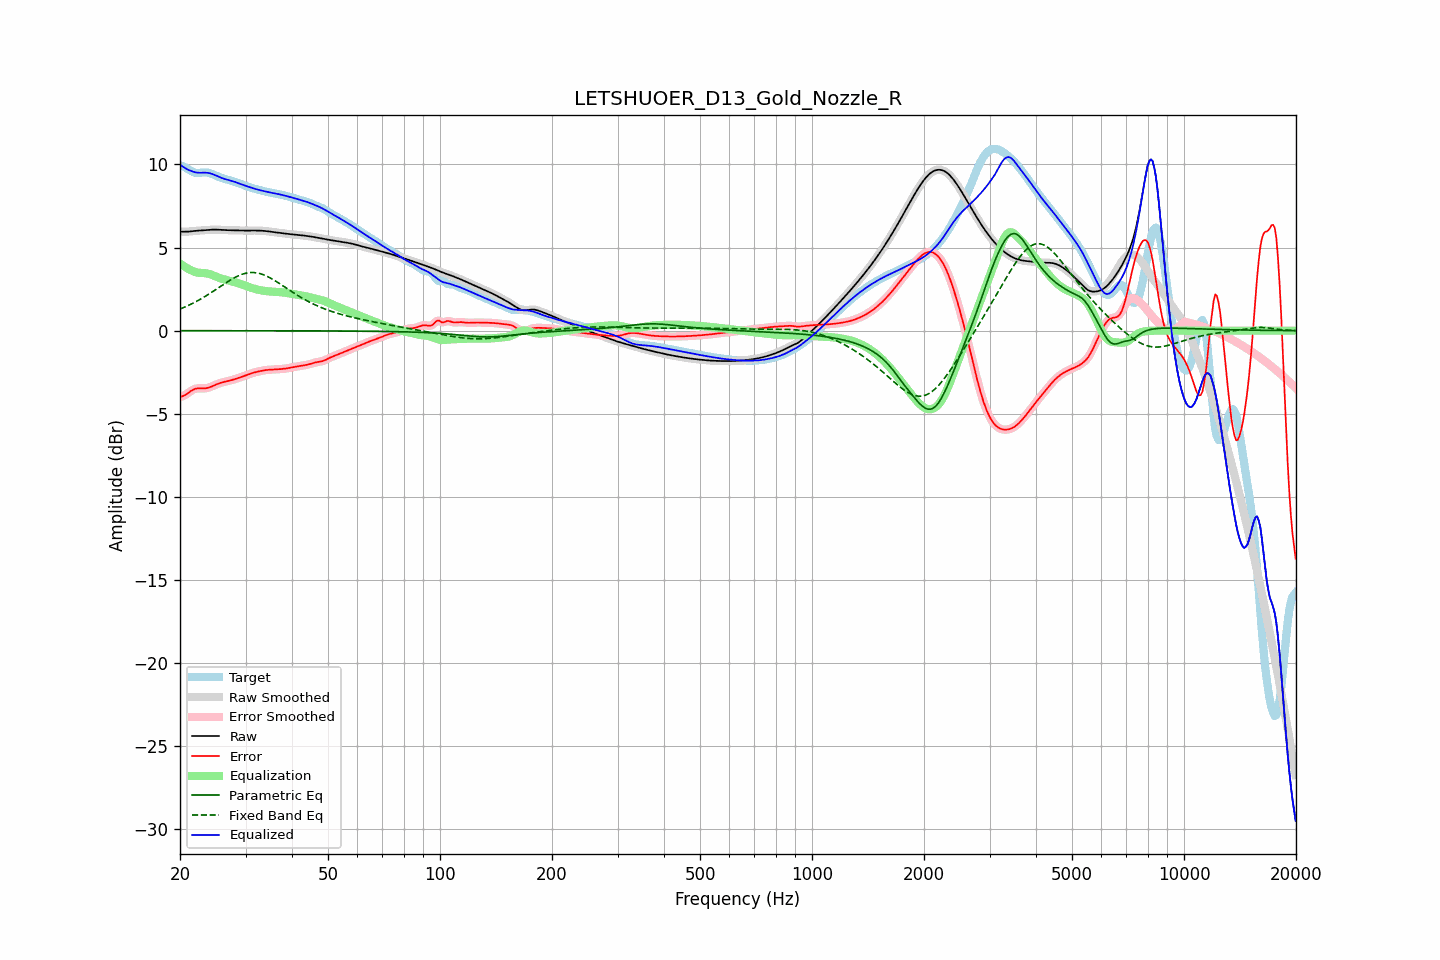

Data behind this chart, as committed beside it:
frequency, raw, error, smoothed, error_smoothed, equalization, parametric_eq, fixed_band_eq, equalized_raw, equalized_smoothed, target
20.00, 5.95, -3.99, 5.95, -3.99, 4.05, -0.00, 1.30, 9.99, 10.00, 9.94
20.20, 5.95, -3.96, 5.95, -3.96, 3.97, -0.00, 1.34, 9.92, 9.92, 9.91
20.40, 5.95, -3.93, 5.95, -3.93, 3.90, -0.00, 1.38, 9.85, 9.85, 9.88
20.61, 5.95, -3.88, 5.95, -3.88, 3.84, -0.00, 1.42, 9.79, 9.79, 9.83
20.81, 5.95, -3.82, 5.95, -3.82, 3.78, -0.00, 1.46, 9.73, 9.73, 9.78
21.02, 5.96, -3.76, 5.96, -3.76, 3.73, -0.00, 1.51, 9.68, 9.68, 9.71
21.23, 5.97, -3.69, 5.97, -3.69, 3.68, -0.00, 1.55, 9.64, 9.64, 9.65
21.44, 5.98, -3.62, 5.98, -3.62, 3.63, -0.00, 1.60, 9.61, 9.61, 9.60
21.66, 5.99, -3.56, 5.99, -3.56, 3.58, -0.00, 1.65, 9.57, 9.57, 9.55
21.87, 6.00, -3.52, 6.00, -3.52, 3.54, -0.00, 1.70, 9.54, 9.54, 9.51
22.09, 6.01, -3.49, 6.01, -3.49, 3.51, -0.00, 1.75, 9.51, 9.51, 9.50
22.31, 6.01, -3.48, 6.01, -3.47, 3.49, -0.00, 1.80, 9.50, 9.50, 9.49
22.54, 6.02, -3.47, 6.02, -3.47, 3.48, -0.00, 1.85, 9.50, 9.50, 9.49
22.76, 6.03, -3.47, 6.03, -3.47, 3.47, -0.00, 1.91, 9.50, 9.50, 9.50
22.99, 6.03, -3.48, 6.03, -3.48, 3.47, -0.00, 1.96, 9.50, 9.50, 9.51
23.22, 6.04, -3.48, 6.04, -3.48, 3.46, -0.00, 2.02, 9.51, 9.51, 9.52
23.45, 6.05, -3.47, 6.05, -3.47, 3.45, -0.00, 2.08, 9.50, 9.50, 9.52
23.69, 6.06, -3.45, 6.06, -3.45, 3.44, -0.00, 2.14, 9.50, 9.50, 9.51
23.92, 6.07, -3.42, 6.07, -3.42, 3.41, -0.00, 2.20, 9.48, 9.48, 9.49
24.16, 6.07, -3.39, 6.07, -3.39, 3.38, -0.00, 2.26, 9.46, 9.46, 9.46
24.40, 6.08, -3.35, 6.08, -3.35, 3.35, -0.00, 2.33, 9.43, 9.43, 9.43
24.65, 6.08, -3.31, 6.08, -3.31, 3.31, -0.00, 2.39, 9.39, 9.39, 9.39
24.89, 6.08, -3.26, 6.08, -3.26, 3.27, -0.00, 2.45, 9.35, 9.35, 9.34
25.14, 6.08, -3.22, 6.08, -3.22, 3.23, -0.00, 2.52, 9.30, 9.30, 9.30
25.39, 6.07, -3.18, 6.07, -3.18, 3.19, -0.00, 2.58, 9.26, 9.26, 9.26
25.65, 6.07, -3.15, 6.07, -3.15, 3.16, -0.00, 2.65, 9.22, 9.22, 9.22
25.91, 6.06, -3.12, 6.06, -3.12, 3.12, -0.00, 2.71, 9.18, 9.18, 9.18
26.16, 6.05, -3.09, 6.05, -3.09, 3.10, -0.00, 2.78, 9.15, 9.15, 9.15
26.43, 6.05, -3.07, 6.05, -3.07, 3.07, -0.00, 2.84, 9.12, 9.12, 9.12
26.69, 6.05, -3.05, 6.05, -3.05, 3.05, -0.00, 2.90, 9.09, 9.09, 9.10
26.96, 6.04, -3.03, 6.04, -3.03, 3.02, -0.00, 2.97, 9.07, 9.07, 9.07
27.23, 6.04, -3.00, 6.04, -3.00, 3.00, -0.00, 3.02, 9.04, 9.04, 9.04
27.50, 6.04, -2.98, 6.04, -2.98, 2.98, -0.00, 3.08, 9.01, 9.01, 9.02
27.77, 6.03, -2.95, 6.03, -2.95, 2.95, -0.00, 3.14, 8.98, 8.98, 8.99
28.05, 6.03, -2.92, 6.03, -2.92, 2.92, -0.00, 3.19, 8.95, 8.95, 8.95
28.33, 6.03, -2.89, 6.03, -2.89, 2.89, -0.00, 3.24, 8.92, 8.92, 8.92
28.62, 6.02, -2.86, 6.02, -2.86, 2.86, -0.00, 3.29, 8.88, 8.88, 8.88
28.90, 6.02, -2.83, 6.02, -2.83, 2.83, -0.00, 3.33, 8.85, 8.85, 8.85
29.19, 6.02, -2.79, 6.02, -2.79, 2.79, -0.01, 3.37, 8.81, 8.81, 8.81
29.48, 6.02, -2.76, 6.02, -2.76, 2.76, -0.01, 3.40, 8.78, 8.78, 8.78
29.78, 6.02, -2.73, 6.02, -2.73, 2.72, -0.01, 3.43, 8.74, 8.74, 8.74
30.08, 6.02, -2.69, 6.02, -2.69, 2.69, -0.01, 3.45, 8.71, 8.71, 8.71
30.38, 6.02, -2.65, 6.02, -2.65, 2.65, -0.01, 3.47, 8.67, 8.67, 8.68
30.68, 6.02, -2.62, 6.02, -2.62, 2.62, -0.01, 3.49, 8.64, 8.64, 8.64
30.99, 6.02, -2.58, 6.02, -2.58, 2.59, -0.01, 3.50, 8.61, 8.61, 8.61
31.30, 6.02, -2.55, 6.02, -2.55, 2.56, -0.01, 3.50, 8.58, 8.58, 8.58
31.61, 6.02, -2.52, 6.02, -2.52, 2.53, -0.01, 3.49, 8.55, 8.55, 8.55
31.93, 6.02, -2.50, 6.02, -2.50, 2.50, -0.01, 3.48, 8.52, 8.52, 8.52
32.24, 6.02, -2.48, 6.02, -2.47, 2.47, -0.01, 3.47, 8.49, 8.50, 8.50
32.57, 6.02, -2.45, 6.02, -2.45, 2.45, -0.01, 3.45, 8.47, 8.47, 8.47
32.89, 6.01, -2.43, 6.01, -2.43, 2.43, -0.01, 3.42, 8.45, 8.45, 8.45
33.22, 6.01, -2.41, 6.01, -2.41, 2.41, -0.01, 3.39, 8.42, 8.42, 8.42
33.55, 6.00, -2.39, 6.00, -2.40, 2.40, -0.01, 3.36, 8.40, 8.40, 8.40
33.89, 5.99, -2.38, 5.99, -2.38, 2.38, -0.01, 3.32, 8.38, 8.38, 8.37
34.23, 5.98, -2.37, 5.98, -2.37, 2.37, -0.01, 3.28, 8.35, 8.35, 8.35
34.57, 5.97, -2.36, 5.97, -2.36, 2.36, -0.01, 3.23, 8.33, 8.33, 8.33
34.92, 5.96, -2.35, 5.96, -2.35, 2.35, -0.01, 3.18, 8.31, 8.31, 8.31
35.27, 5.95, -2.35, 5.95, -2.35, 2.35, -0.01, 3.12, 8.29, 8.29, 8.29
35.62, 5.93, -2.34, 5.93, -2.34, 2.34, -0.01, 3.07, 8.27, 8.27, 8.28
35.97, 5.92, -2.34, 5.92, -2.34, 2.34, -0.01, 3.01, 8.26, 8.26, 8.26
... 635 more rows
